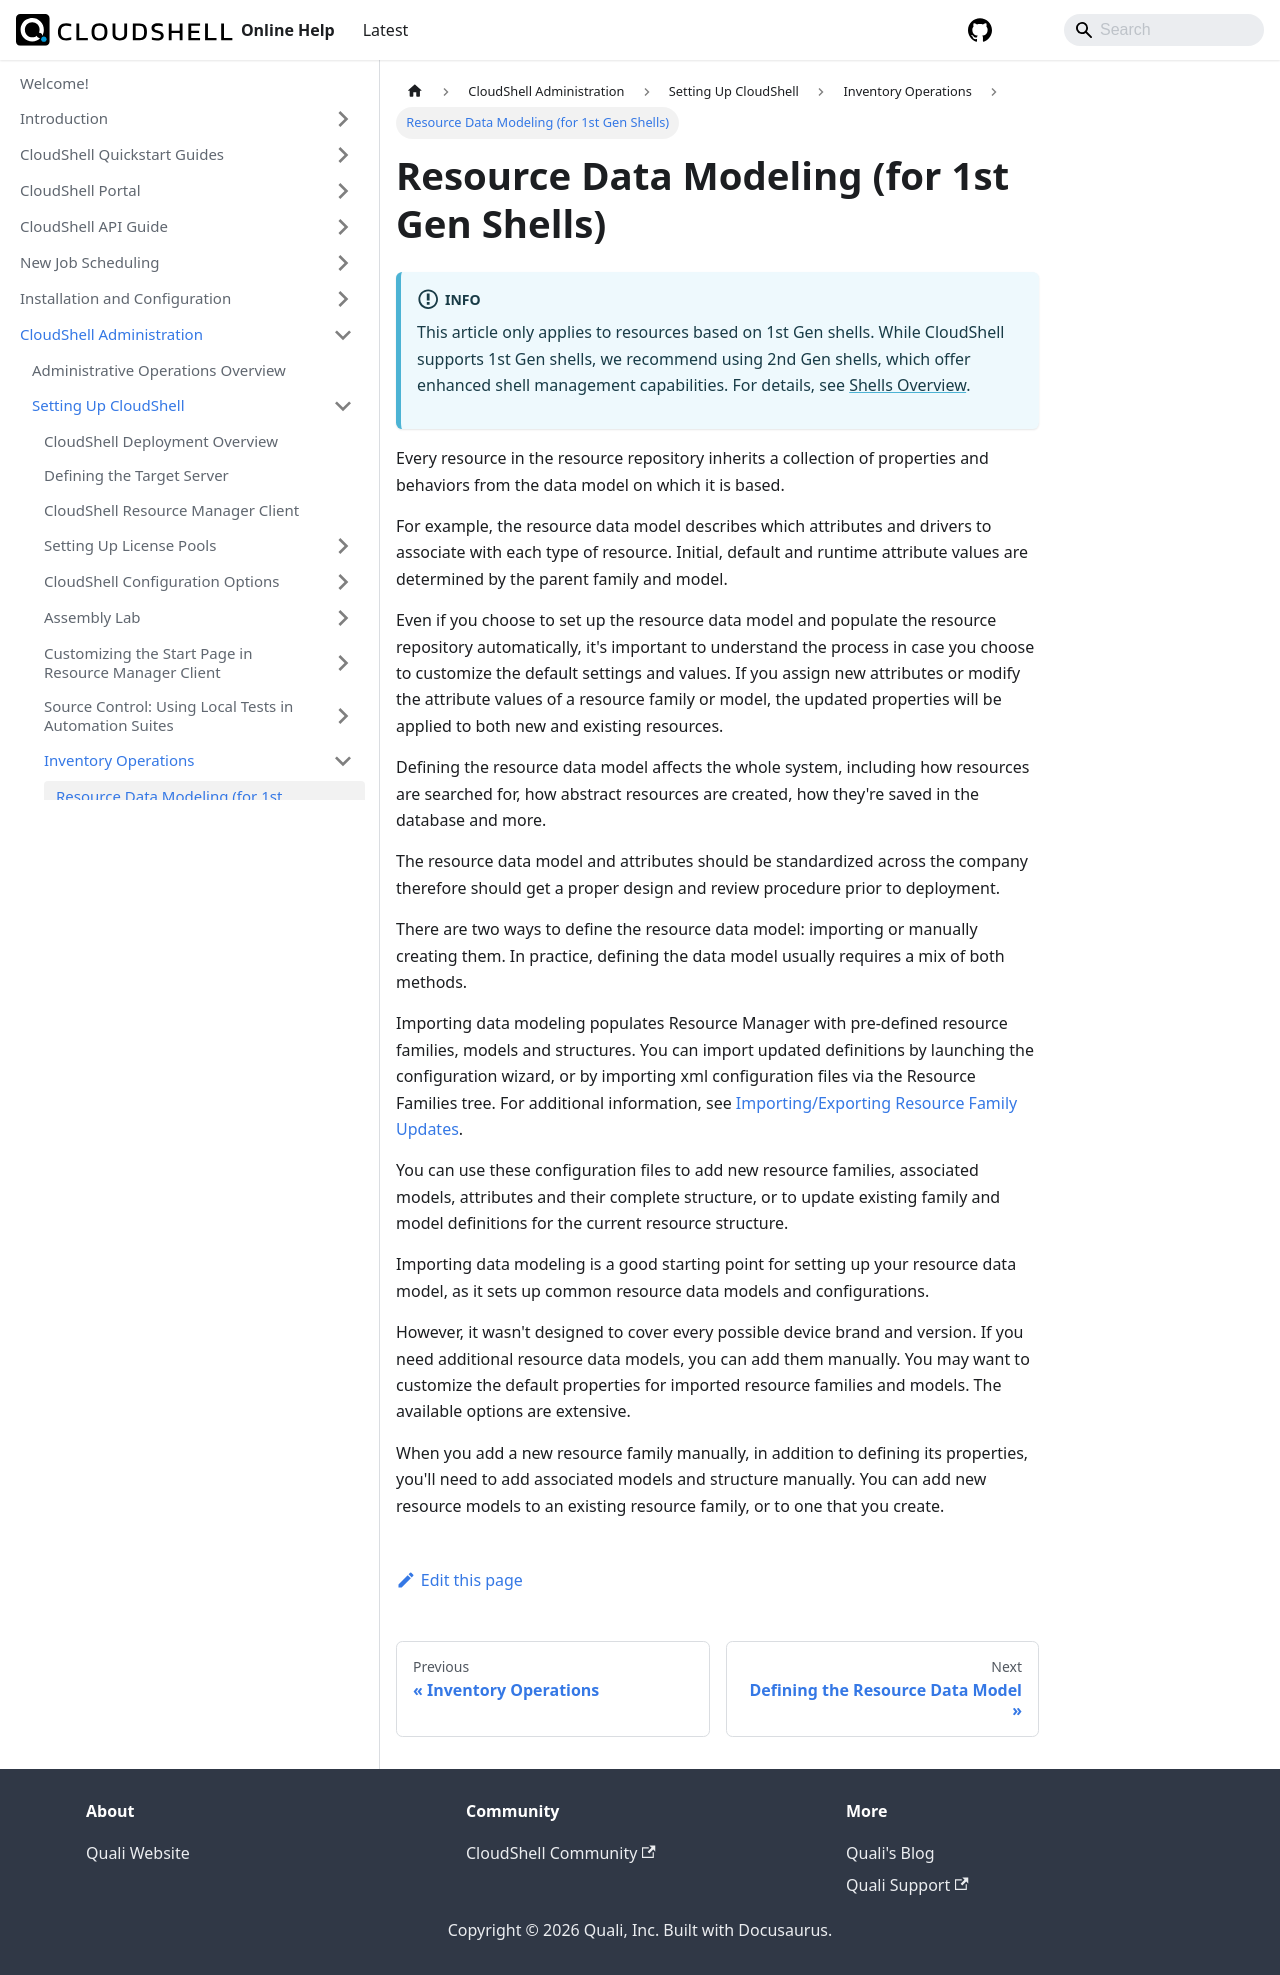

repository: QualiSystems/cloudshell-help · page: admin/setting-up-cloudshell/inventory-operations/resource-data-modeling-for-1st-gen-shells.html · generator: docusaurus

# Resource Data Modeling (for 1st Gen Shells)

:::info
This article only applies to resources based on 1st Gen shells. While CloudShell supports 1st Gen shells, we recommend using 2nd Gen shells, which offer enhanced shell management capabilities. For details, see [Shells Overview](../../../../intro/features/shells.md).
:::

Every resource in the resource repository inherits a collection of properties and behaviors from the data model on which it is based.

For example, the resource data model describes which attributes and drivers to associate with each type of resource. Initial, default and runtime attribute values are determined by the parent family and model.

Even if you choose to set up the resource data model and populate the resource repository automatically, it's important to understand the process in case you choose to customize the default settings and values. If you assign new attributes or modify the attribute values of a resource family or model, the updated properties will be applied to both new and existing resources.

Defining the resource data model affects the whole system, including how resources are searched for, how abstract resources are created, how they're saved in the database and more.

The resource data model and attributes should be standardized across the company therefore should get a proper design and review procedure prior to deployment.

There are two ways to define the resource data model: importing or manually creating them. In practice, defining the data model usually requires a mix of both methods.

Importing data modeling populates Resource Manager with pre-defined resource families, models and structures. You can import updated definitions by launching the configuration wizard, or by importing xml configuration files via the Resource Families tree. For additional information, see [Importing/Exporting Resource Family Updates](./importingexporting-resource-family-updates.md).

You can use these configuration files to add new resource families, associated models, attributes and their complete structure, or to update existing family and model definitions for the current resource structure.

Importing data modeling is a good starting point for setting up your resource data model, as it sets up common resource data models and configurations.

However, it wasn't designed to cover every possible device brand and version. If you need additional resource data models, you can add them manually. You may want to customize the default properties for imported resource families and models. The available options are extensive.

When you add a new resource family manually, in addition to defining its properties, you'll need to add associated models and structure manually. You can add new resource models to an existing resource family, or to one that you create.
